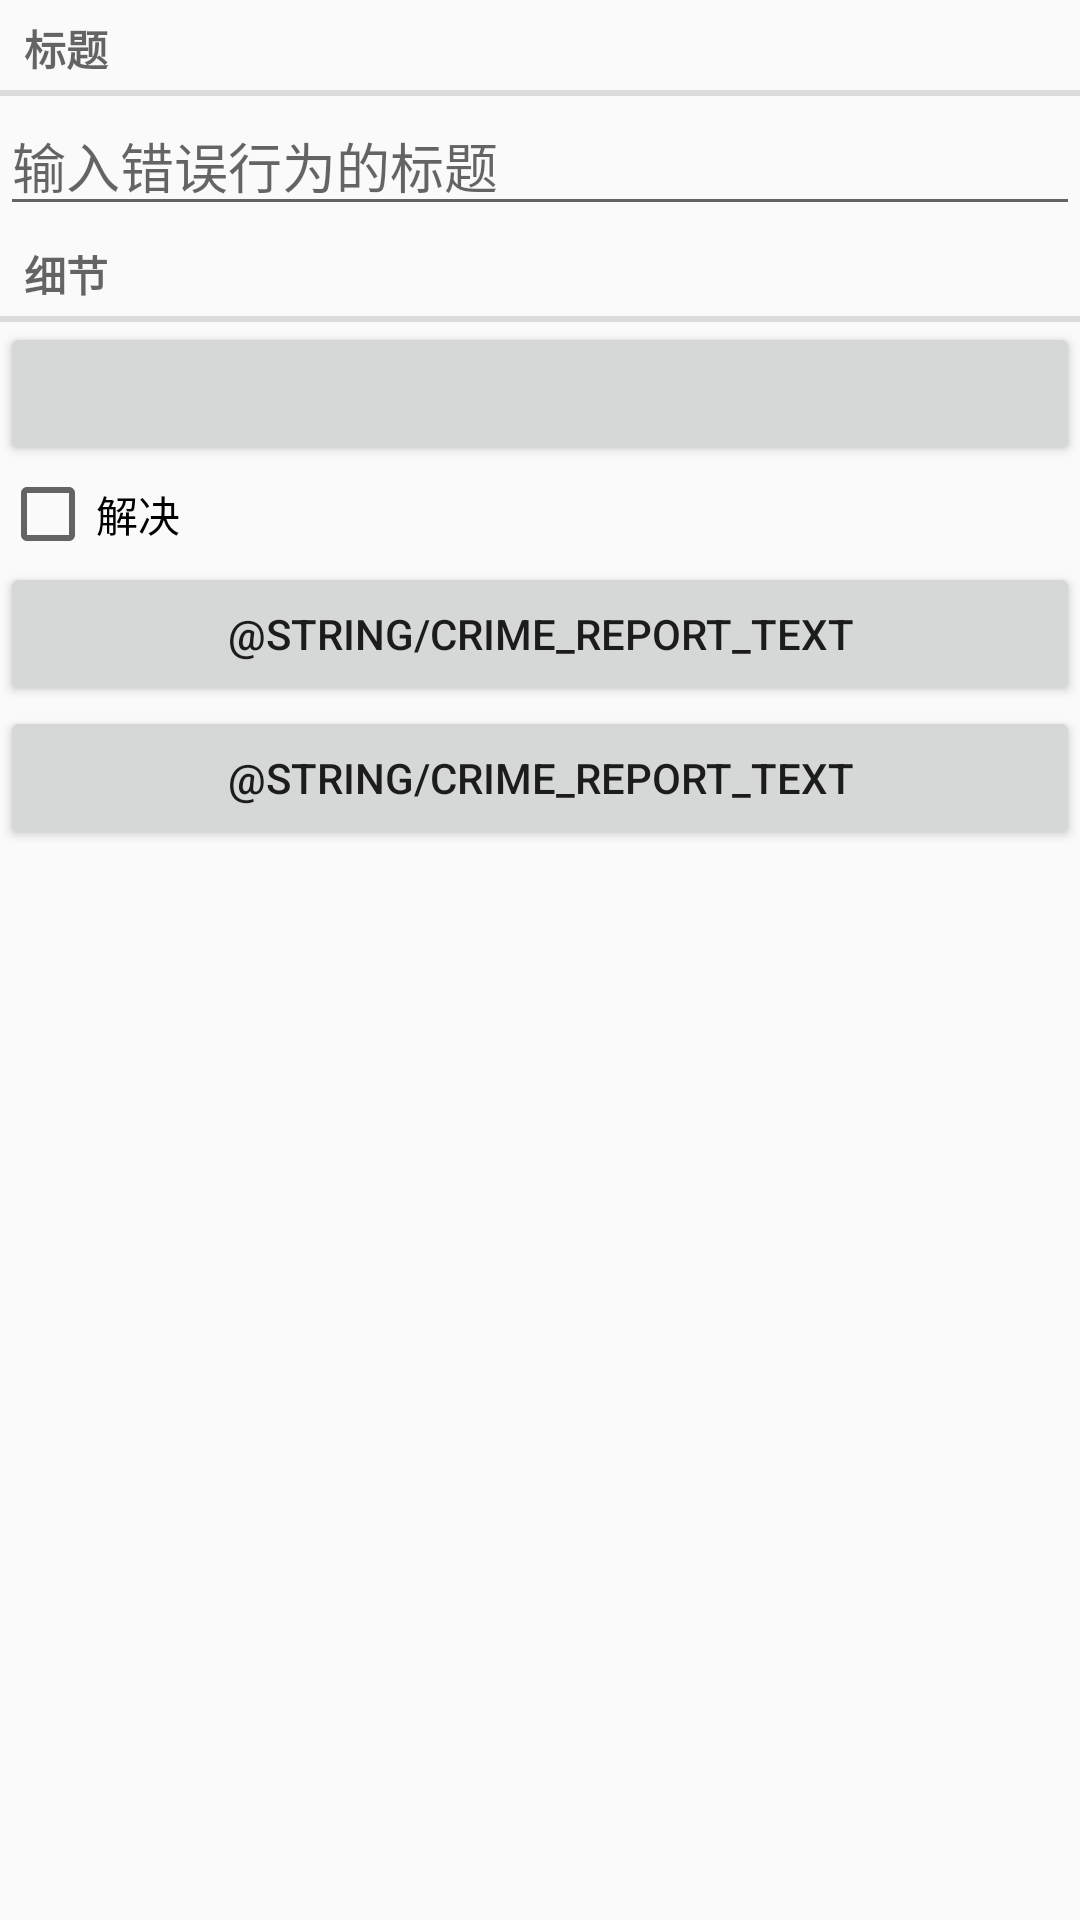

Write the Android layout XML for this screen, with the resource values it uses.
<!-- AndroidManifest.xml: application theme AppTheme -->
<!-- res/layout/fragment_crime.xml -->
<?xml version="1.0" encoding="utf-8"?>
<LinearLayout
    xmlns:android="http://schemas.android.com/apk/res/android"
    xmlns:tools="http://schemas.android.com/tools"
    android:layout_width="match_parent"
    android:layout_height="match_parent"
    android:layout_margin="16dp"
    android:orientation="vertical"
    >


    <TextView
        style="?android:listSeparatorTextViewStyle"
        android:layout_width="match_parent"
        android:layout_height="wrap_content"
        android:text="@string/crime_title_label"/>

    <EditText
        android:id="@+id/crime_title"
        android:layout_width="match_parent"
        android:layout_height="wrap_content"
        android:hint="@string/crime_title_hint"
        tools:ignore="Autofill,TextFields" />
    <TextView
        style="?android:listSeparatorTextViewStyle"
        android:layout_width="match_parent"
        android:layout_height="wrap_content"
        android:text="@string/crime_details_label"/>
    
    <Button
        android:id="@+id/crime_date"
        android:layout_width="match_parent"
        android:layout_height="wrap_content" />
    
    


    <CheckBox
        android:id="@+id/crime_solved"
        android:layout_width="match_parent"
        android:layout_height="wrap_content"
        android:text="@string/crime_solved_label"/>


    
    <Button
        android:id="@+id/crime_suspect"
        android:text="@string/crime_report_text"
        android:layout_width="match_parent"
        android:layout_height="wrap_content" />

    <Button
        android:id="@+id/crime_report"
        android:text="@string/crime_report_text"
        android:layout_width="match_parent"
        android:layout_height="wrap_content" />
</LinearLayout>
<!-- resources referenced by this layout -->
<resources>
  <string name="crime_details_label">细节</string>
  <string name="crime_report_text">发送罪行报告</string>
  <string name="crime_solved_label">解决</string>
  <string name="crime_title_hint">输入错误行为的标题</string>
  <string name="crime_title_label">标题</string>
  <style name="AppTheme" parent="Theme.AppCompat.Light.DarkActionBar">
          
          <item name="colorPrimary">@color/colorPrimary</item>
          <item name="colorPrimaryDark">@color/colorPrimaryDark</item>
          <item name="colorAccent">@color/colorAccent</item>
      </style>
  <!-- not gathered from this repository: default colours our renderer supplied (Android Studio template values) -->
  <color name="colorPrimary">#FF6200EE</color>
  <color name="colorPrimaryDark">#FF3700B3</color>
  <color name="colorAccent">#FF03DAC5</color>
</resources>
